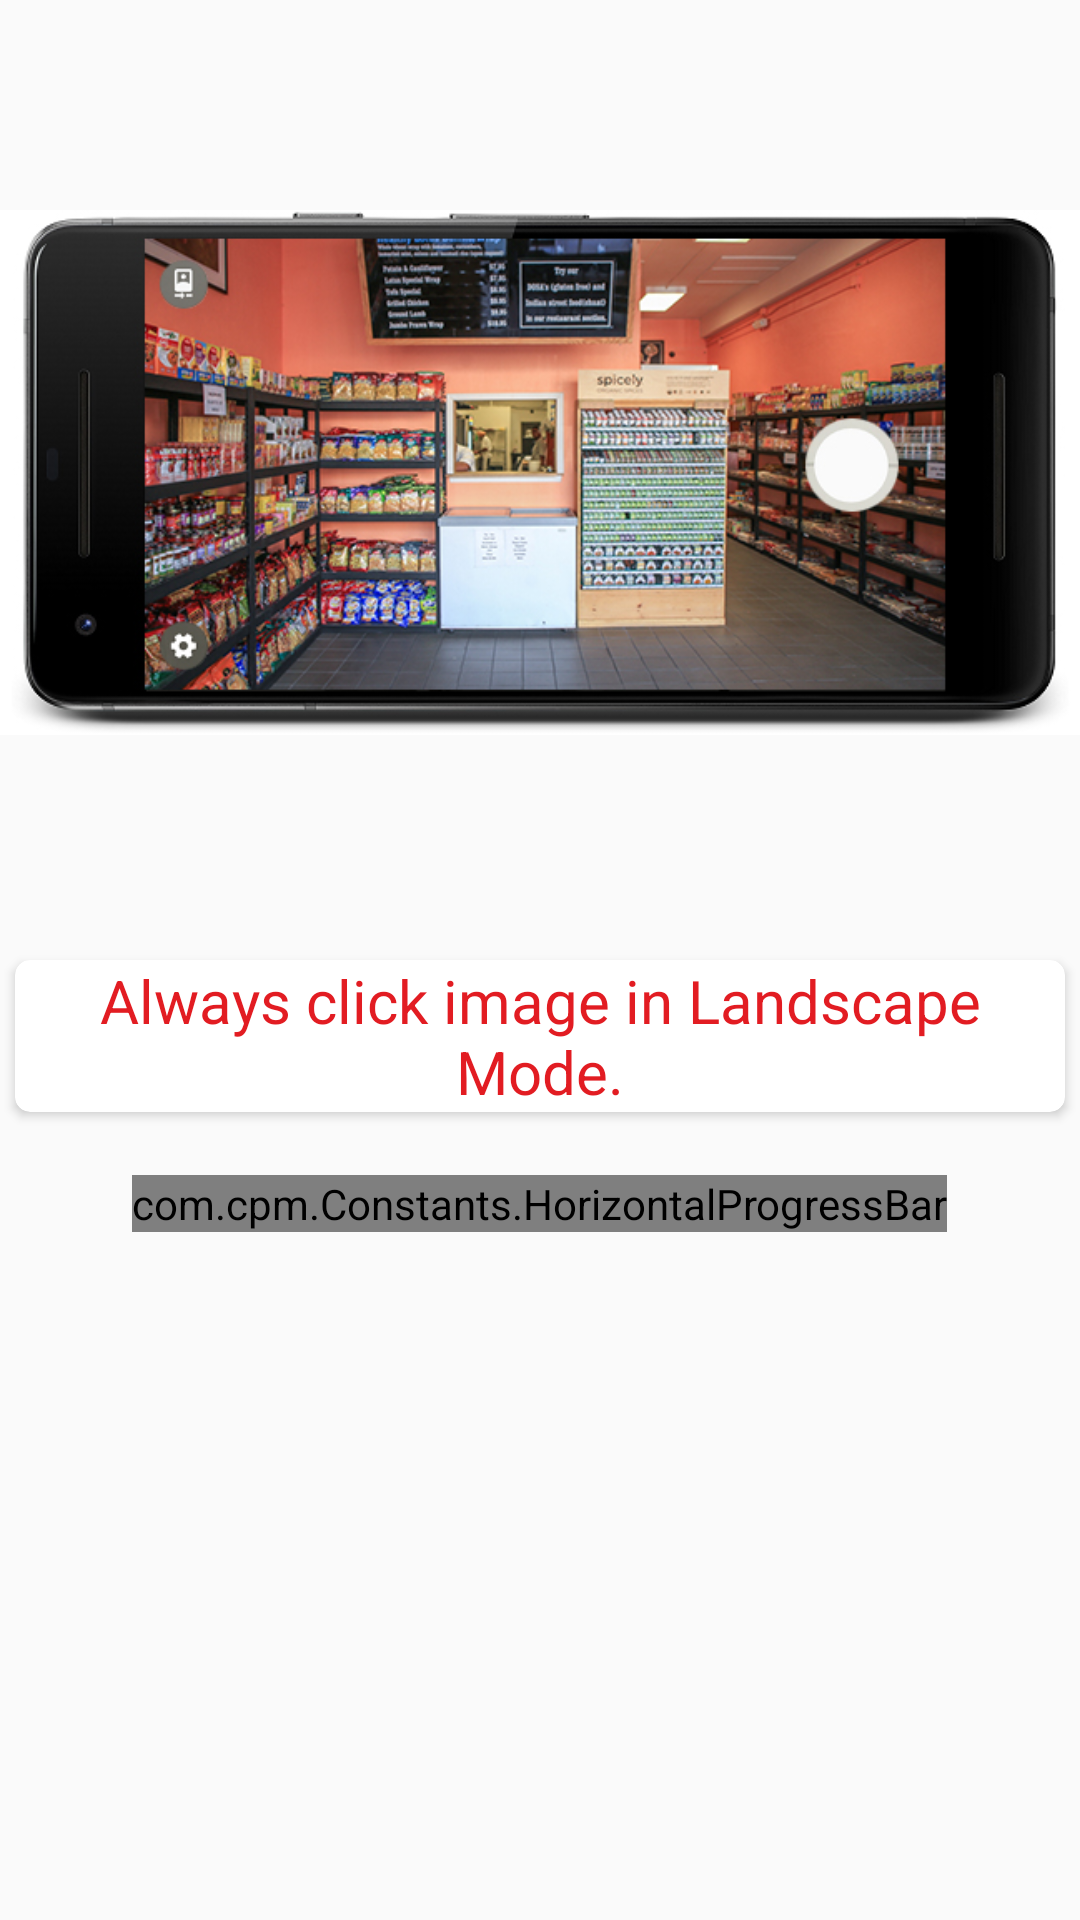

Produce the Android XML layout that renders to this screen, including the resource entries it uses.
<!-- AndroidManifest.xml: application theme AppTheme.NoActionBar -->
<!-- res/layout/view_horizontal_camera.xml -->
<?xml version="1.0" encoding="utf-8"?>
<LinearLayout xmlns:android="http://schemas.android.com/apk/res/android"
    xmlns:app="http://schemas.android.com/apk/res-auto"
    android:layout_width="match_parent"
    android:layout_height="wrap_content"
    android:orientation="vertical">
    <ImageView
        android:layout_width="wrap_content"
        android:layout_height="wrap_content"
        android:src="@drawable/store_image" />

    <android.support.v7.widget.CardView
        android:layout_width="match_parent"
        android:layout_height="wrap_content"
        android:layout_margin="5dp"
        app:cardBackgroundColor="@color/white"
        app:cardCornerRadius="5dp">

        <TextView
            android:layout_width="match_parent"
            android:layout_height="wrap_content"
            android:gravity="center"
            android:text="Always click image in Landscape Mode."
            android:textColor="@color/red"
            android:textSize="20sp" />

    </android.support.v7.widget.CardView>

    <RelativeLayout
        android:layout_width="match_parent"
        android:layout_height="wrap_content">

        <com.cpm.Constants.HorizontalProgressBar
            android:id="@+id/dots_progress"
            android:layout_width="wrap_content"
            android:layout_height="wrap_content"
            android:layout_centerInParent="true"
            android:layout_margin="16dp"
            app:color="@color/red"
            app:count="5"
            app:timeout="300" />

    </RelativeLayout>


</LinearLayout>
<!-- resources referenced by this layout -->
<resources>
  <color name="red">#e21c22</color>
  <color name="white">#FFFFFF</color>
  <!-- drawable store_image: jpg bitmap (drawable, 226981 bytes) -->
  <style name="AppTheme.NoActionBar">
          <item name="windowActionBar">false</item>
          <item name="windowNoTitle">true</item>
      </style>
</resources>
